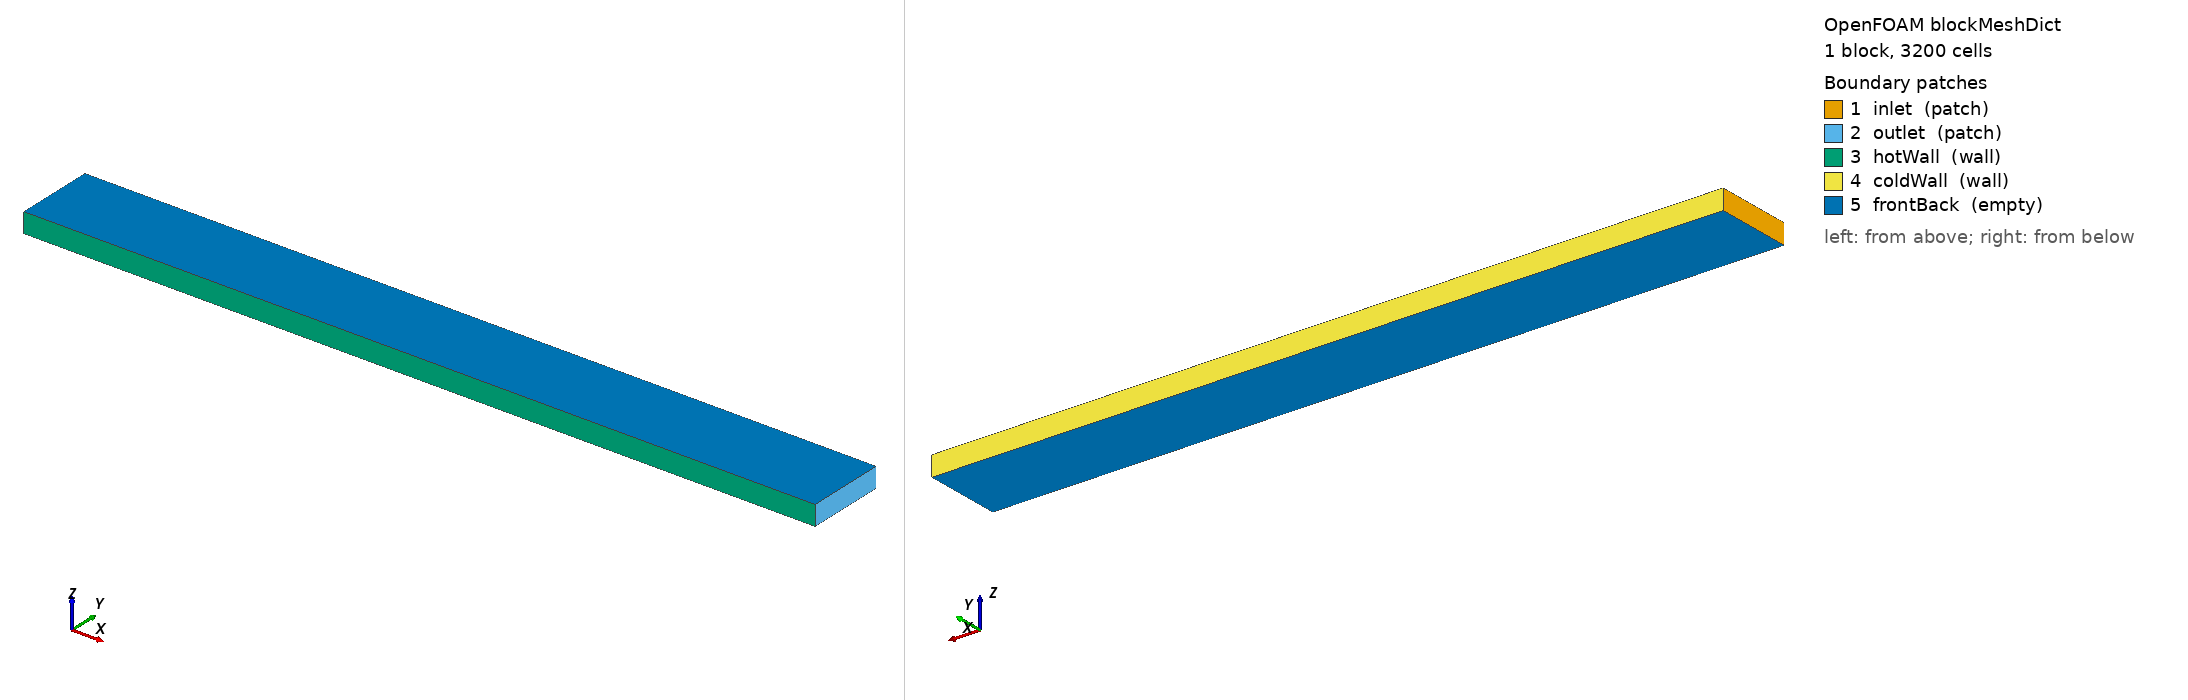

OpenFOAM case: the mesh blockMesh builds from blockMeshDict, 1 block(s), 3200 cells. Boundary patches (legend numbers): 1 inlet (patch), 2 outlet (patch), 3 hotWall (wall), 4 coldWall (wall), 5 frontBack (empty). Left view from above one corner, right view from below the opposite corner. Boundary conditions: 2 field file(s) under 0/ or 0.orig/; 5 of 5 drawn patches have an entry in a shipped field file.

=== system/blockMeshDict ===
FoamFile { version 2.0; format ascii; class dictionary; object blockMeshDict; }
scale 1;
vertices ( (0 0 0) (2 0 0) (2 0.2 0) (0 0.2 0) (0 0 0.05) (2 0 0.05) (2 0.2 0.05) (0 0.2 0.05) );
blocks ( hex (0 1 2 3 4 5 6 7) (80 40 1) simpleGrading (1 1 1) );
edges ();
boundary
(
  inlet    { type patch; faces ( (0 4 7 3) ); }
  outlet   { type patch; faces ( (1 2 6 5) ); }
  hotWall  { type wall;  faces ( (0 1 5 4) ); }
  coldWall { type wall;  faces ( (3 7 6 2) ); }
  frontBack { type empty; faces ( (0 3 2 1) (4 5 6 7) ); }
);
mergePatchPairs ();


=== 0.orig/epsilon ===
FoamFile
{
    version 2.0;
    format ascii;
    class volScalarField;
    object epsilon;
}

dimensions      [0 2 -3 0 0 0 0];
internalField   uniform 336.9076;
boundaryField
{
    inlet     { type fixedValue; value uniform 336.9076; }
    outlet    { type zeroGradient; }
    hotWall   { type epsilonWallFunction; value uniform 336.9076; }
    coldWall  { type epsilonWallFunction; value uniform 336.9076; }
    frontBack { type empty; }
}


=== 0.orig/k ===
FoamFile
{
    version 2.0;
    format ascii;
    class volScalarField;
    object k;
}

dimensions      [0 2 -2 0 0 0 0];
internalField   uniform 9.375;
boundaryField
{
    inlet     { type fixedValue; value uniform 9.375; }
    outlet    { type zeroGradient; }
    hotWall   { type kqRWallFunction; value uniform 9.375; }
    coldWall  { type kqRWallFunction; value uniform 9.375; }
    frontBack { type empty; }
}
